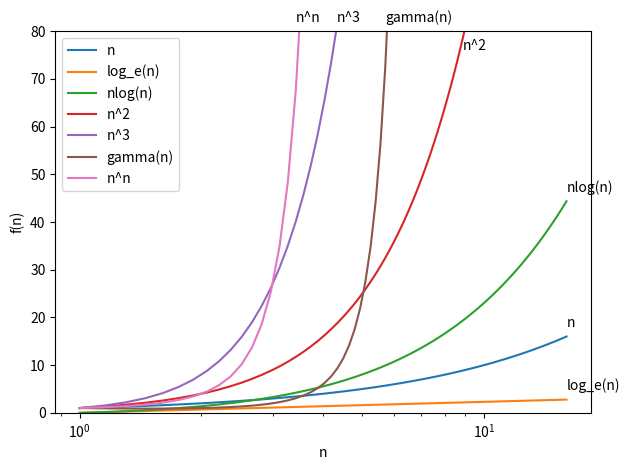

Python code for this plot:
import math # for math.log etc.
import matplotlib.pyplot as plt
import numpy as np
import os

funs_labels = ["n" , "log_e(n)", "nlog(n)", "n^2", "n^3", "gamma(n)" , "n^n"]
# note: The gamma function is an extension of the factorial function to real numbers.
functions = [float, math.log, lambda n: n*math.log(n) , lambda n: n*n, lambda n: n*n*n, math.gamma, lambda n: math.pow(n,n)]
label_pos = [2, 2, 2, -4, 2, 2, 2]

fig, axes = plt.subplots()
fig.set_tight_layout(True)
axes.set_xlabel("n")
axes.set_ylabel("f(n)")
xlimit = 16
ylimit = 80
axes.set_xscale("log")  
axes.set_ylim(0,ylimit)

X = np.linspace(start=1, stop=xlimit, num=100, endpoint=True) # Return evenly spaced numbers over a specified interval.
print(X)

for f_index in range(len(functions)):
    #vfun = np.vectorize(functions[f])
    #y = vfun(X)
    fname = funs_labels[f_index]
    f = functions[f_index]
    y = np.array(list(map(f, X)))
    #plt.yscale("log")  
    #print('\n', fname, '\n', np.array((X,y)).T) # shows all pairs (x,y)
    idx = (np.abs(y - ylimit)).argmin()
    axes.text(X[idx], (ylimit if y[-1] > ylimit else y[-1]) + label_pos[f_index], fname, )
    axes.plot(X, y, label=fname)

axes.legend(loc='upper left')
os.makedirs("./gen", exist_ok=True)
plt.savefig('./gen/functions.pdf', bbox_inches='tight', pad_inches = 0, format='pdf')
plt.show()
